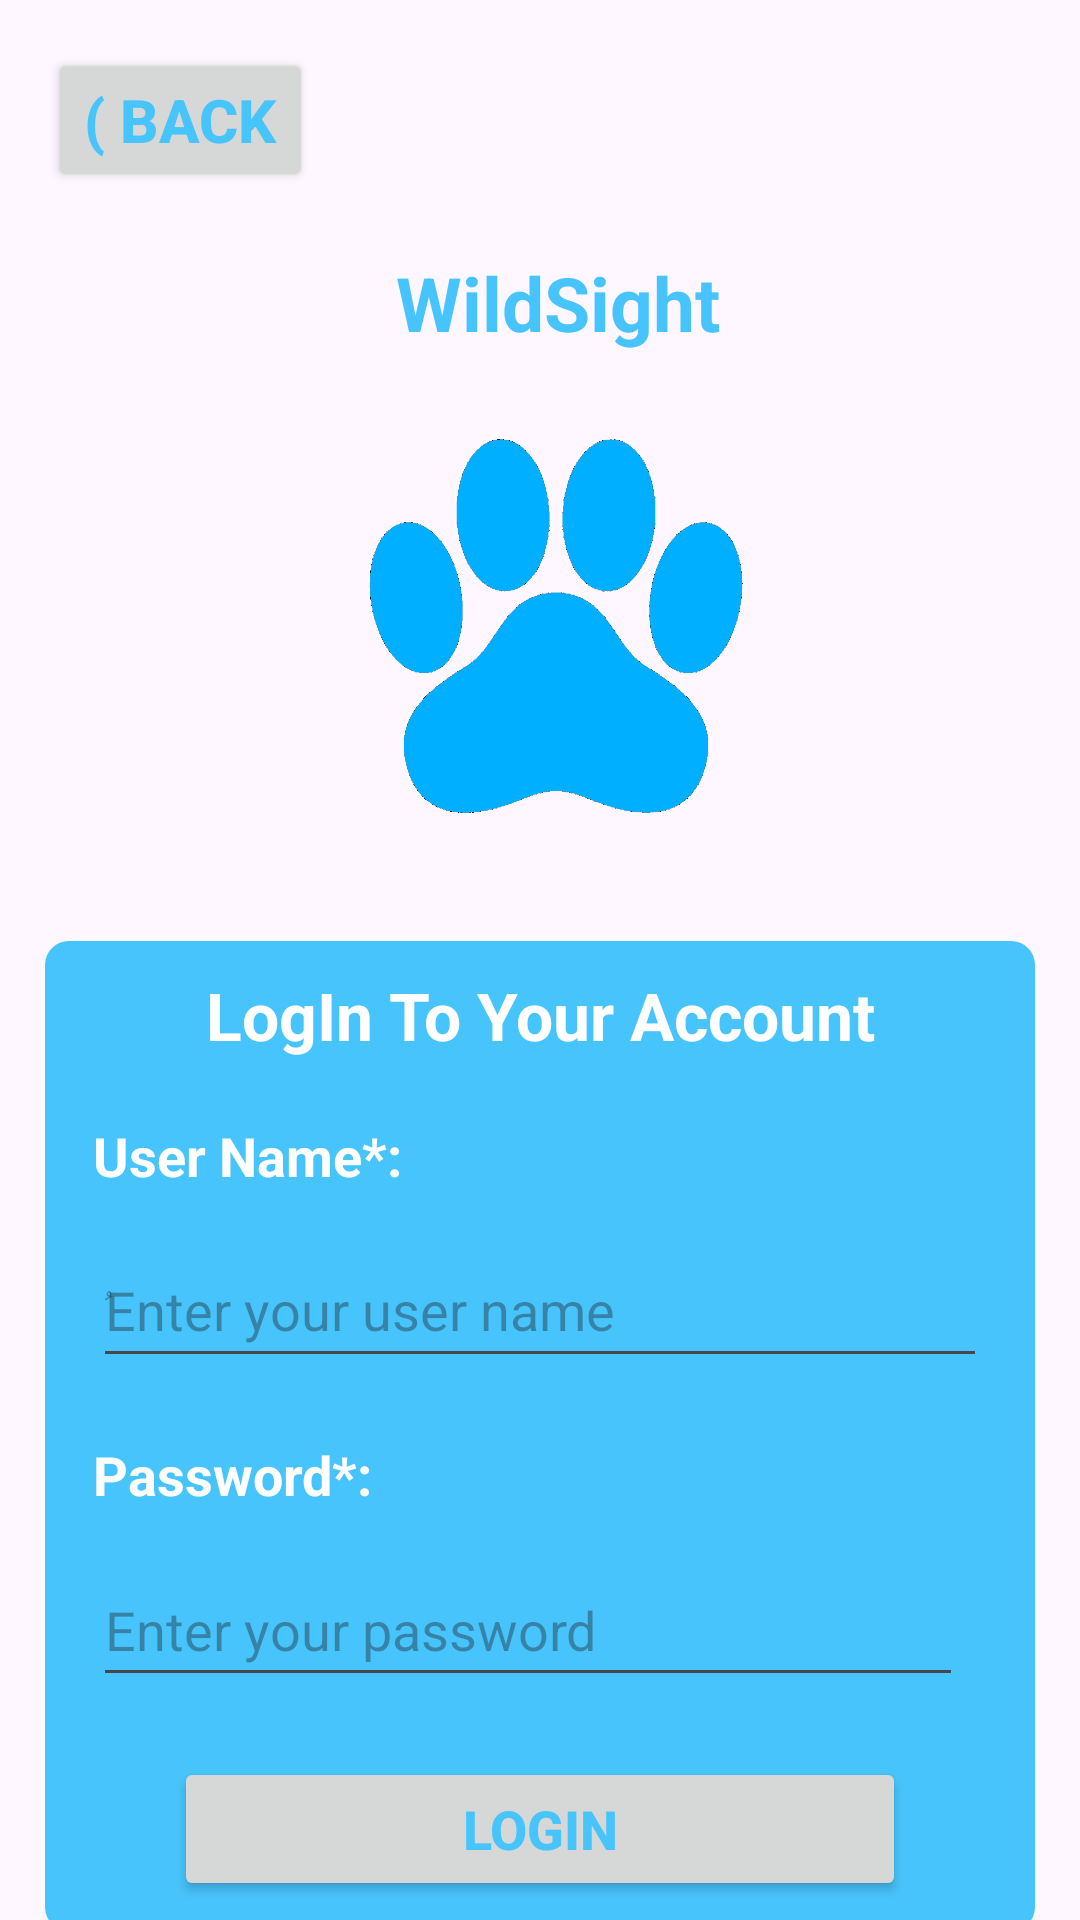

Android layout source for this screen:
<!-- AndroidManifest.xml: application theme Theme.WildSight -->
<!-- res/layout/login.xml -->
<?xml version="1.0" encoding="utf-8"?>
<androidx.constraintlayout.widget.ConstraintLayout xmlns:android="http://schemas.android.com/apk/res/android"
    xmlns:app="http://schemas.android.com/apk/res-auto"
    xmlns:tools="http://schemas.android.com/tools"
    android:layout_width="match_parent"
    android:layout_height="match_parent">

    <Button
        android:id="@+id/backButton"
        android:layout_width="wrap_content"
        android:layout_height="wrap_content"
        android:layout_marginStart="16dp"
        android:layout_marginLeft="16dp"
        android:layout_marginTop="16dp"
        android:text="( Back"
        android:textColor="@color/baby_blue"
        android:textSize="20sp"
        android:textStyle="bold"
        android:onClick="BackToMainScreen"
        android:theme="@style/Theme.ButtonChangerWhite"
        app:layout_constraintStart_toStartOf="parent"
        app:layout_constraintTop_toTopOf="parent" />

    <TextView
        android:id="@+id/name"
        android:layout_width="wrap_content"
        android:layout_height="wrap_content"
        android:layout_marginTop="84dp"
        android:text="WildSight"
        android:textColor="@color/baby_blue"
        android:textStyle="bold"
        android:textSize="25sp"
        app:layout_constraintEnd_toEndOf="parent"
        app:layout_constraintHorizontal_bias="0.524"
        app:layout_constraintStart_toStartOf="parent"
        app:layout_constraintTop_toTopOf="parent" />

    <ImageView
        android:id="@+id/imageView"
        android:layout_width="180dp"
        android:layout_height="180dp"
        android:layout_marginTop="1dp"
        app:layout_constraintEnd_toEndOf="parent"
        app:layout_constraintHorizontal_bias="0.529"
        app:layout_constraintStart_toStartOf="parent"
        app:layout_constraintTop_toBottomOf="@+id/name"
        app:srcCompat="@drawable/wildsight2" />

    <LinearLayout
        android:id="@+id/linearLayout"
        android:layout_width="330dp"
        android:layout_height="330dp"
        android:layout_marginTop="15dp"
        android:background="@drawable/form_background"
        android:orientation="vertical"
        app:layout_constraintEnd_toEndOf="parent"
        app:layout_constraintStart_toStartOf="parent"
        app:layout_constraintTop_toBottomOf="@+id/imageView">

        <TextView
            android:id="@+id/loginToAccount"
            android:layout_width="322dp"
            android:layout_height="wrap_content"
            android:layout_gravity="center"
            android:layout_marginTop="10dp"
            android:gravity="center"
            android:text="LogIn To Your Account"
            android:textColor="@color/white"
            android:textSize="22sp"
            android:textStyle="bold" />

        <TextView
            android:id="@+id/username_login"
            android:layout_width="270dp"
            android:layout_height="wrap_content"
            android:layout_marginLeft="16dp"
            android:layout_marginTop="20dp"
            android:text="User Name*:"
            android:textColor="@color/white"
            android:textSize="18sp"
            android:textStyle="bold" />

        <EditText
            android:id="@+id/uasername_input_login"
            android:layout_width="298dp"
            android:layout_height="48dp"
            android:layout_marginLeft="16dp"
            android:layout_marginTop="14dp"
            android:hint="ُEnter your user name"
            android:textColor="@color/white" />

        <TextView
            android:id="@+id/password_login"
            android:layout_width="298dp"
            android:layout_height="wrap_content"
            android:layout_marginLeft="16dp"
            android:layout_marginTop="20dp"
            android:text="Password*:"
            android:textColor="@color/white"
            android:textSize="18sp"
            android:textStyle="bold" />

        <EditText
            android:id="@+id/password_input_login"
            android:layout_width="290dp"
            android:layout_height="48dp"
            android:layout_marginLeft="16dp"
            android:layout_marginTop="14dp"
            android:hint="Enter your password"
            android:inputType="textPassword"
            android:textColor="@color/white" />

        <Button
            android:id="@+id/button"
            android:layout_width="244dp"
            android:layout_height="48dp"
            android:layout_gravity="center"
            android:layout_marginTop="20dp"
            android:onClick="OpenHomePage"
            android:text="LogIn"
            android:textColor="@color/baby_blue"
            android:textSize="18sp"
            android:textStyle="bold"
            android:theme="@style/Theme.ButtonChangerWhite" />
    </LinearLayout>

    <TextView
        android:id="@+id/textView3"
        android:layout_width="212dp"
        android:layout_height="48dp"
        android:layout_marginStart="20dp"
        android:layout_marginLeft="20dp"
        android:layout_marginTop="32dp"
        android:text="Don't have an account?"
        android:textSize="20sp"
        android:textStyle="bold"
        app:layout_constraintStart_toStartOf="@+id/linearLayout"
        app:layout_constraintTop_toBottomOf="@+id/linearLayout" />

    <TextView
        android:id="@+id/signup"
        android:layout_width="65dp"
        android:layout_height="48dp"
        android:layout_marginEnd="28dp"
        android:layout_marginRight="28dp"
        android:onClick="BackToSignUpScreen"
        android:text=""
        android:textColor="@color/baby_blue"
        android:textSize="20sp"
        android:textStyle="bold"
        app:layout_constraintBottom_toBottomOf="@+id/textView3"
        app:layout_constraintEnd_toEndOf="@+id/linearLayout"
        app:layout_constraintTop_toTopOf="@+id/textView3"
        app:layout_constraintVertical_bias="0.0" />

</androidx.constraintlayout.widget.ConstraintLayout>
<!-- resources referenced by this layout -->
<resources>
  <color name="baby_blue">#48C4FC</color>
  <color name="white">#FFFFFFFF</color>
  <!-- drawable form_background (drawable) -->
  <?xml version="1.0" encoding="utf-8"?>
  <shape xmlns:android="http://schemas.android.com/apk/res/android"
          android:shape="rectangle">
          <corners android:radius="8dp" />
          <solid android:color="@color/baby_blue" />
  </shape>
  <!-- drawable wildsight2: png bitmap (drawable, 138599 bytes) -->
  <style name="Theme.ButtonChangerWhite" parent="Theme.AppCompat.Light.NoActionBar">
          <item name="colorPrimary">@color/white</item>
      </style>
  <style name="Theme.WildSight" parent="Base.Theme.WildSight" />
  <style name="Base.Theme.WildSight" parent="Theme.Material3.DayNight.NoActionBar">
          
          
          <item name="colorPrimaryDark">@color/baby_blue</item>
      </style>
</resources>
